The GitHub repository nwoik/4th-year contains a labelled image folder "AI" with 2 categories: bass, guitar. Examples follow, each with its label.

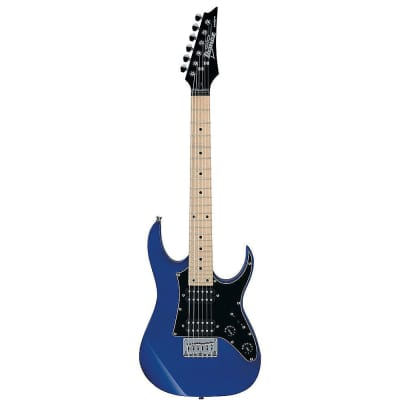
Label: guitar

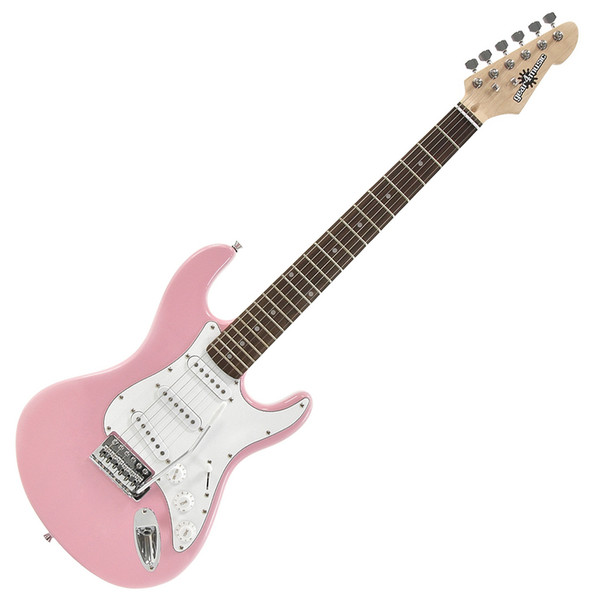
Label: guitar

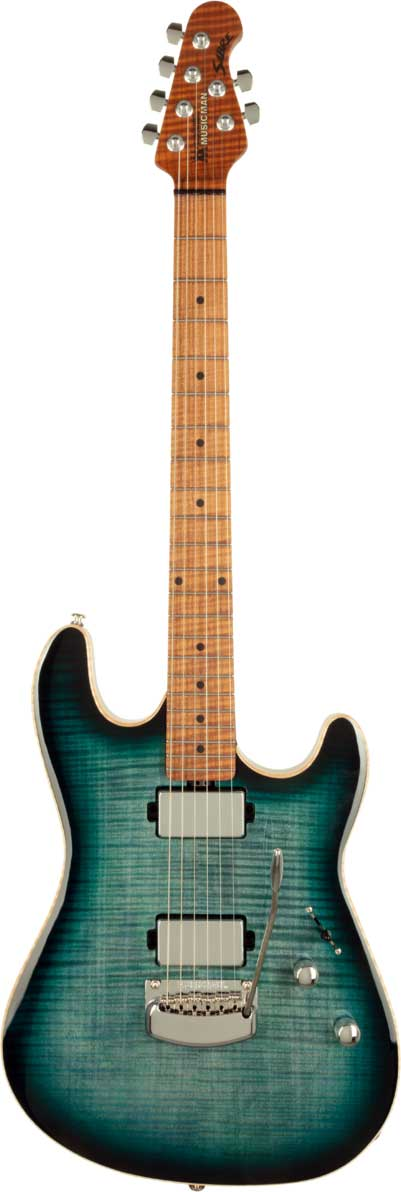
Label: guitar

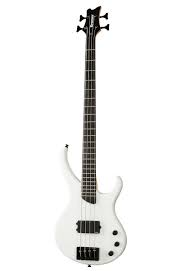
Label: bass

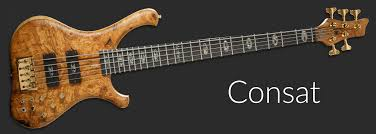
Label: bass

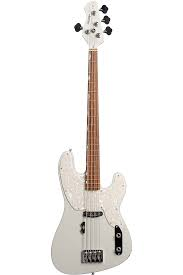
Label: bass
